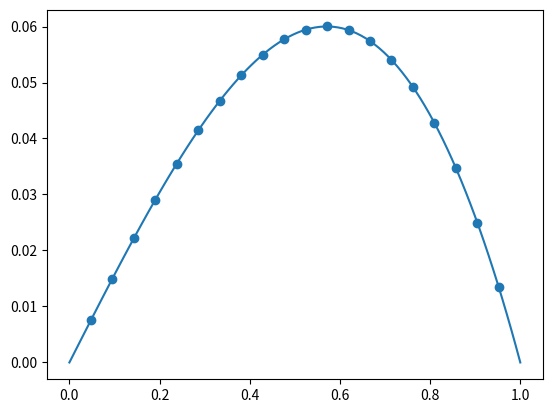

Generate this figure with matplotlib:
import numpy as np 
import matplotlib.pyplot as plt
from scipy.optimize import curve_fit

def func(x,a,b,c,d):
    return b*np.sin(a*x+d)+c*x

a,b = 0,1
ua,ub = 0,0
n = 20

h = (b-a)/(n+1)
x = np.linspace(a,b,n+2)[1:-1]

# B = -f(x) should work on entire array x
B = -np.sin(x)
# Changing first and last term of b
B[0] -= ua/h**2
B[-1] -= ub/h**2

# Making nxn array A.
A = np.identity(n)*(-2/h**2)
d0 = np.identity(n-1)/h**2
# Method 1
r,c = 0,1
A[r:r+d0.shape[0], c:c+d0.shape[1]] += d0
r,c = 1,0 
A[r:r+d0.shape[0], c:c+d0.shape[1]] += d0
# Method 2
'''d1 = np.pad(d0,((1,0),(0,1)),mode = 'constant',constant_values = (0,0))
d2 = np.pad(d0,((0,1),(1,0)),mode = 'constant',constant_values = (0,0))
A += d1 + d2'''

u = np.linalg.solve(A,B)

plt.scatter(x,u)

# Curve Fitting
# pylint: disable=unbalanced-tuple-unpacking
popt, pcov = curve_fit(func,x,u,[6.7,1,-0.8,0])
temp_x = np.linspace(a,b,100)
curvefit = func(temp_x,*popt)
print(popt)

plt.plot(temp_x,curvefit)

plt.show()